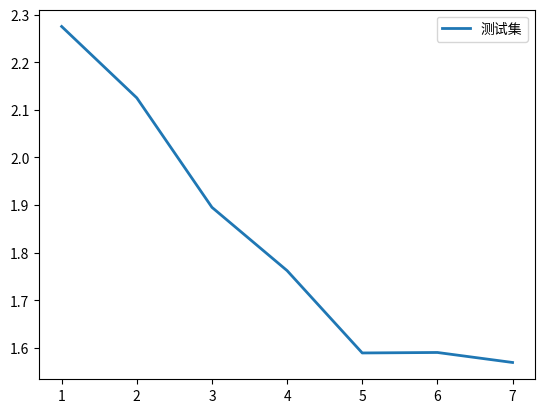

Python code for this plot:
# -*- coding: utf-8 -*-
# @Time    : 2022/7/16 16:08
# @Author  : Ronchy_LU
# @Email   : rongqi1949@gmail.com
# @File    : plot图像.py
# @Software: PyCharm
import matplotlib.pyplot as plt
x = [i for i in range(1,8) ]
y = [2.275,2.125,1.895,1.762,1.589,1.59,1.569]
plt.plot(x,y,ls="-",lw=2,label="测试集")
plt.legend()
plt.show()